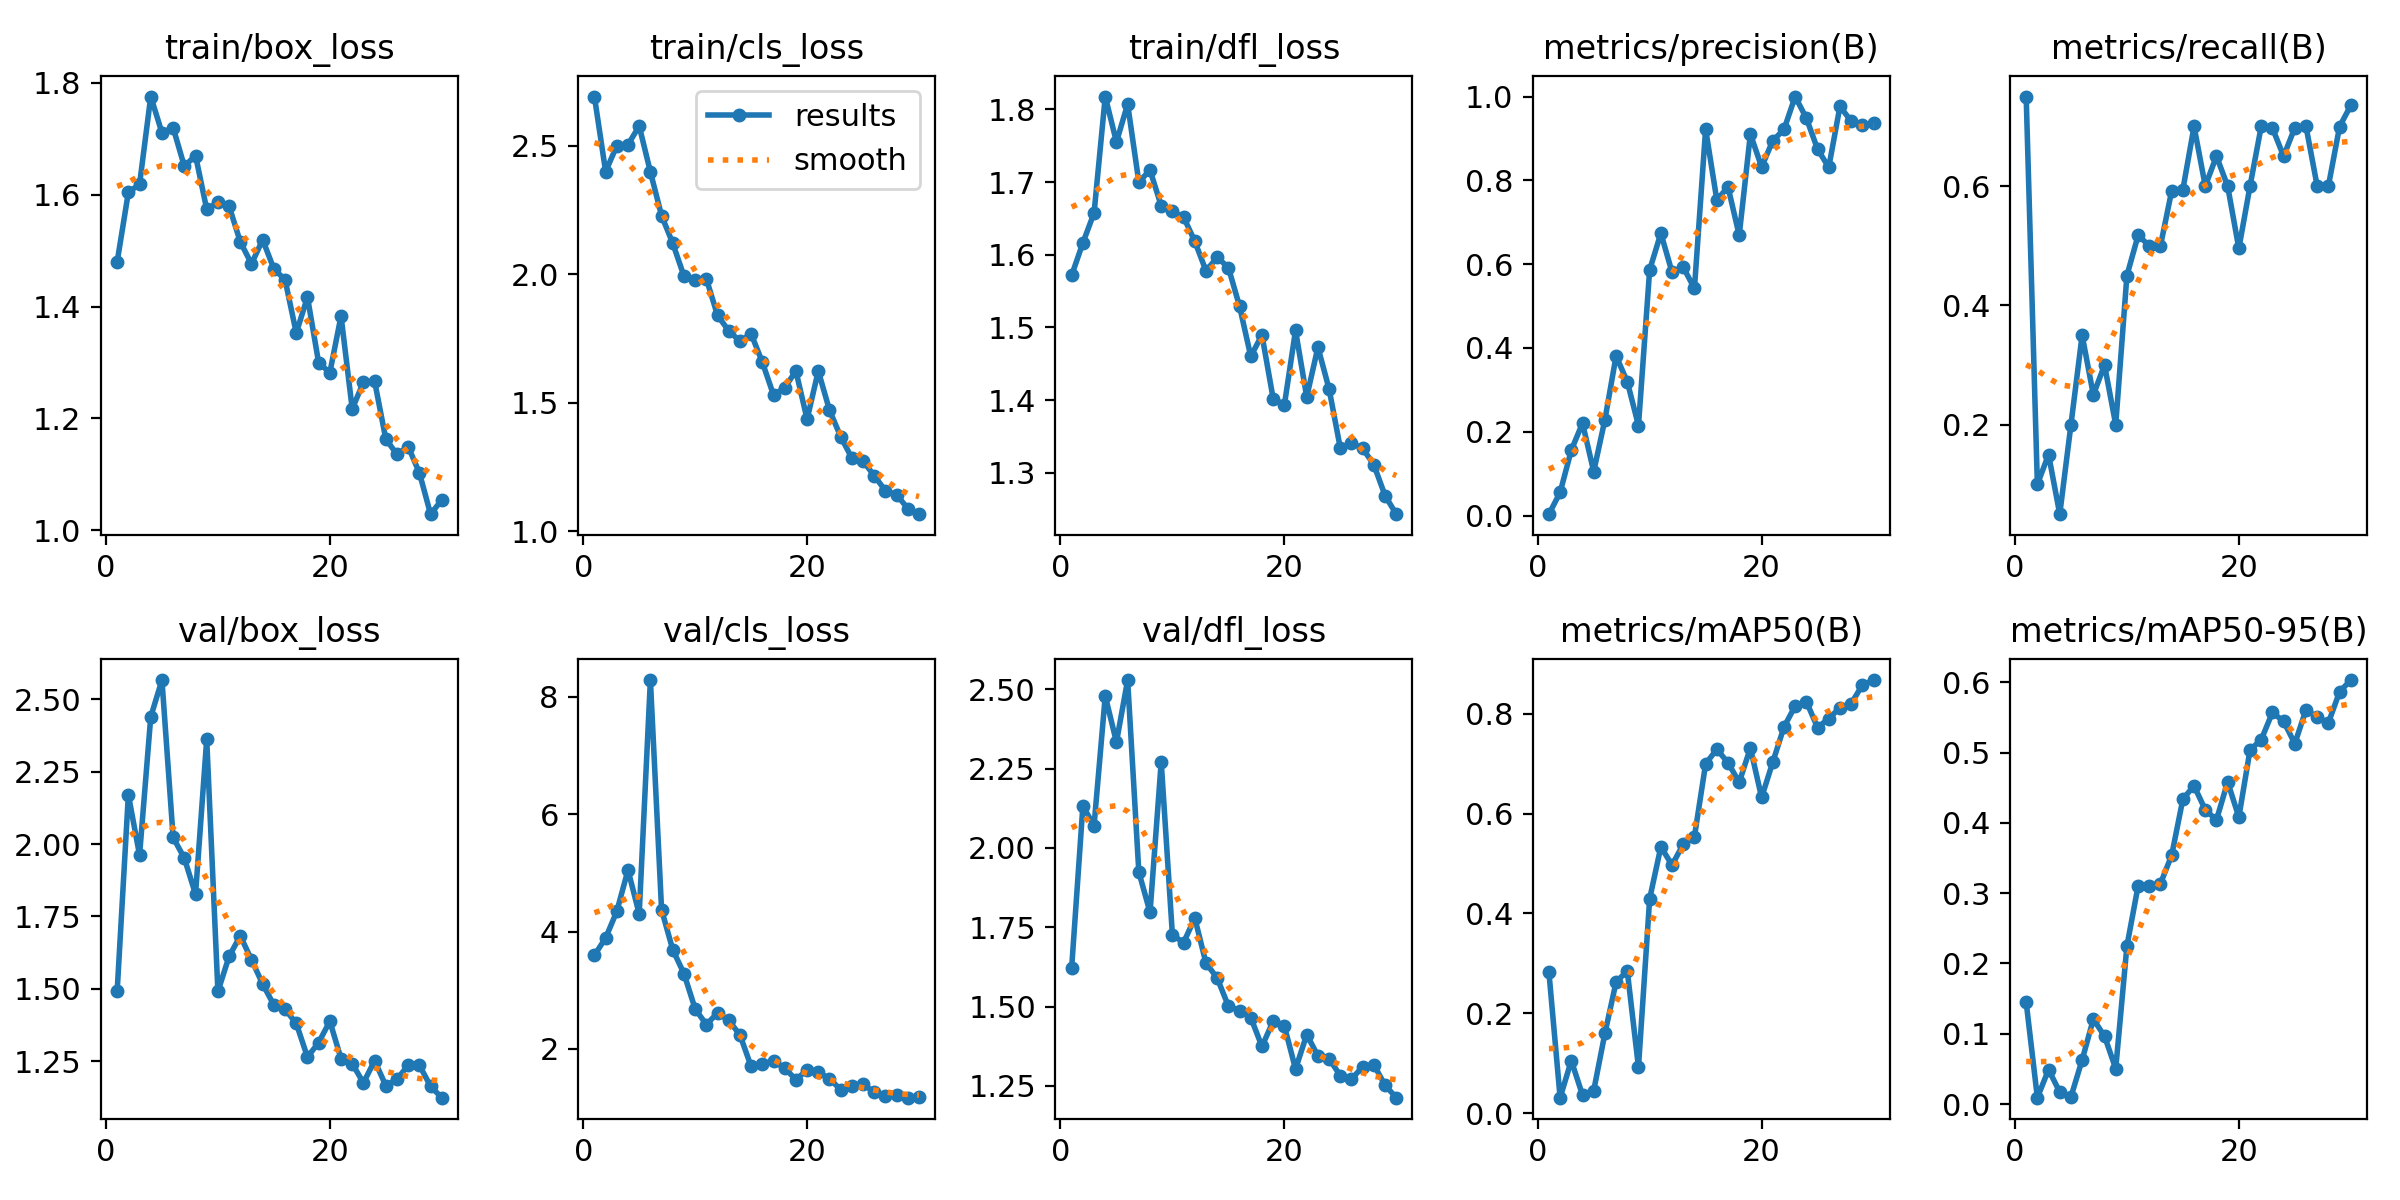

Data behind this chart, as committed beside it:
epoch, time, train/box_loss, train/cls_loss, train/dfl_loss, metrics/precision(B), metrics/recall(B), metrics/mAP50(B), metrics/mAP50-95(B), val/box_loss, val/cls_loss, val/dfl_loss, lr/pg0, lr/pg1, lr/pg2
1, 92.29, 1.48, 2.692, 1.572, 0.00333, 0.75, 0.2822, 0.1449, 1.492, 3.596, 1.623, 0.00062, 0.00062, 0.00062
2, 269.8, 1.604, 2.4, 1.616, 0.05541, 0.1, 0.03103, 0.00904, 2.17, 3.89, 2.132, 0.001218, 0.001218, 0.001218
3, 505.7, 1.619, 2.5, 1.657, 0.156, 0.15, 0.1052, 0.04902, 1.962, 4.345, 2.07, 0.001775, 0.001775, 0.001775
4, 751.1, 1.776, 2.505, 1.818, 0.2205, 0.05, 0.03619, 0.017, 2.44, 5.049, 2.479, 0.001802, 0.001802, 0.001802
5, 975, 1.711, 2.578, 1.755, 0.105, 0.2, 0.04493, 0.01019, 2.567, 4.301, 2.333, 0.001736, 0.001736, 0.001736
6, 1209, 1.72, 2.399, 1.807, 0.2285, 0.35, 0.1596, 0.06274, 2.023, 8.287, 2.529, 0.00167, 0.00167, 0.00167
7, 1430, 1.651, 2.228, 1.7, 0.3807, 0.25, 0.2626, 0.1207, 1.952, 4.371, 1.924, 0.001604, 0.001604, 0.001604
8, 1631, 1.67, 2.121, 1.716, 0.3197, 0.3, 0.2849, 0.09655, 1.827, 3.689, 1.797, 0.001538, 0.001538, 0.001538
9, 1744, 1.574, 1.993, 1.667, 0.2148, 0.2, 0.0921, 0.05032, 2.362, 3.283, 2.27, 0.001472, 0.001472, 0.001472
10, 1889, 1.587, 1.977, 1.66, 0.5863, 0.45, 0.4293, 0.2247, 1.491, 2.681, 1.725, 0.001406, 0.001406, 0.001406
11, 2038, 1.58, 1.983, 1.652, 0.6738, 0.5172, 0.5333, 0.3102, 1.612, 2.414, 1.702, 0.00134, 0.00134, 0.00134
12, 2188, 1.516, 1.84, 1.619, 0.5807, 0.5, 0.4969, 0.3096, 1.683, 2.612, 1.779, 0.001274, 0.001274, 0.001274
13, 2345, 1.476, 1.781, 1.578, 0.5927, 0.5, 0.5386, 0.3136, 1.6, 2.486, 1.637, 0.001208, 0.001208, 0.001208
14, 2479, 1.519, 1.74, 1.596, 0.542, 0.592, 0.5536, 0.3538, 1.517, 2.238, 1.59, 0.001142, 0.001142, 0.001142
15, 2597, 1.467, 1.769, 1.582, 0.9223, 0.5942, 0.6995, 0.4337, 1.444, 1.701, 1.502, 0.001076, 0.001076, 0.001076
16, 2726, 1.448, 1.658, 1.529, 0.7531, 0.7, 0.7287, 0.4527, 1.429, 1.748, 1.487, 0.00101, 0.00101, 0.00101
17, 2817, 1.353, 1.531, 1.46, 0.7843, 0.6, 0.7018, 0.4185, 1.381, 1.794, 1.466, 0.000944, 0.000944, 0.000944
18, 2904, 1.417, 1.559, 1.49, 0.669, 0.65, 0.6626, 0.4041, 1.264, 1.669, 1.374, 0.000878, 0.000878, 0.000878
19, 2993, 1.299, 1.624, 1.402, 0.9105, 0.6, 0.7314, 0.4582, 1.314, 1.477, 1.454, 0.000812, 0.000812, 0.000812
20, 3088, 1.282, 1.436, 1.393, 0.8319, 0.4953, 0.6322, 0.4081, 1.388, 1.637, 1.439, 0.000746, 0.000746, 0.000746
21, 3187, 1.383, 1.624, 1.496, 0.8946, 0.6, 0.7029, 0.5036, 1.259, 1.604, 1.303, 0.00068, 0.00068, 0.00068
22, 3290, 1.217, 1.472, 1.404, 0.9214, 0.7, 0.7734, 0.5183, 1.241, 1.491, 1.412, 0.000614, 0.000614, 0.000614
23, 3394, 1.264, 1.368, 1.473, 1, 0.6972, 0.8154, 0.557, 1.175, 1.305, 1.345, 0.000548, 0.000548, 0.000548
24, 3484, 1.266, 1.285, 1.415, 0.9484, 0.65, 0.8243, 0.5444, 1.252, 1.361, 1.335, 0.000482, 0.000482, 0.000482
25, 3574, 1.163, 1.274, 1.334, 0.8746, 0.6976, 0.7723, 0.5127, 1.165, 1.398, 1.283, 0.000416, 0.000416, 0.000416
26, 3669, 1.135, 1.216, 1.341, 0.831, 0.7, 0.7902, 0.5608, 1.188, 1.262, 1.271, 0.00035, 0.00035, 0.00035
27, 3761, 1.149, 1.158, 1.334, 0.9763, 0.6, 0.8119, 0.5501, 1.236, 1.198, 1.311, 0.000284, 0.000284, 0.000284
28, 3855, 1.102, 1.142, 1.311, 0.9415, 0.6, 0.8201, 0.5422, 1.236, 1.214, 1.317, 0.000218, 0.000218, 0.000218
29, 3947, 1.028, 1.089, 1.269, 0.9333, 0.6996, 0.8572, 0.5864, 1.163, 1.168, 1.252, 0.000152, 0.000152, 0.000152
30, 4049, 1.054, 1.067, 1.243, 0.9363, 0.7352, 0.8674, 0.6031, 1.124, 1.179, 1.213, 8.6e-05, 8.6e-05, 8.6e-05
